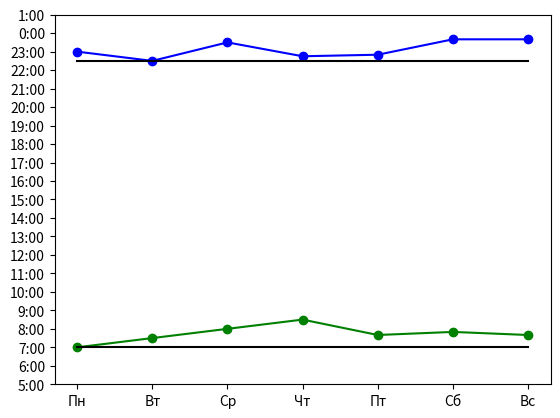

The matplotlib source for this figure:
import matplotlib.pyplot as plt

def times_graph(rise_times_in:list, down_times_in:list, goal_times_in:list):

    # переводим значения в числовой вид
    rise_times = [time_translate(i) for i in rise_times_in]
    down_times = [time_translate(i) if time_translate(i) > 8 else time_translate(i)+24for i in down_times_in]
    goal_times = [time_translate(i) for i in goal_times_in]

    #создаем график
    figure, ax = plt.subplots()

    # создаем отметки на оси OX и подписываем их
    position = [i for i in range(7)]
    ax.set_xticks(position)
    ax.set_xticklabels(['Пн', 'Вт', 'Ср', 'Чт', 'Пт', 'Сб', 'Вс'])

    # создаем отметки на OY и подписываем их, ограничиваем ось до 25 отметок
    base_timestack = [i for i in range(24)]
    addit_timestack = [i for i in range(9)]
    base_timestack.extend(addit_timestack)
    ax.set_yticks([i for i in range(33)])
    ax.set_yticklabels([f'{i}:00' for i in base_timestack])
    plt.ylim(5, 25)

    # строим сами графики
    ax.plot(rise_times, label='Вставал', color='g', marker='o')
    ax.plot(down_times, label='Ложился', color='b', marker='o')
    ax.plot([goal_times[0]]*7, label='Нужно вставать', color='k')
    ax.plot([goal_times[1]]*7, label='Нужно ложиться', color='k')

    plt.show()

def time_translate(time):
    hours, minuts = tuple(int(i) for i in time.split(':'))
    fract = minuts/60
    result = float(hours) + fract
    return result

times_graph(['7:00', '7:30', '8:00', '8:30', '7:40', '7:50', '7:40'], ['23:00', '22:30', '23:30', '22:45', '22:50', '23:40', '23:40'], ['7:00', '22:30'])